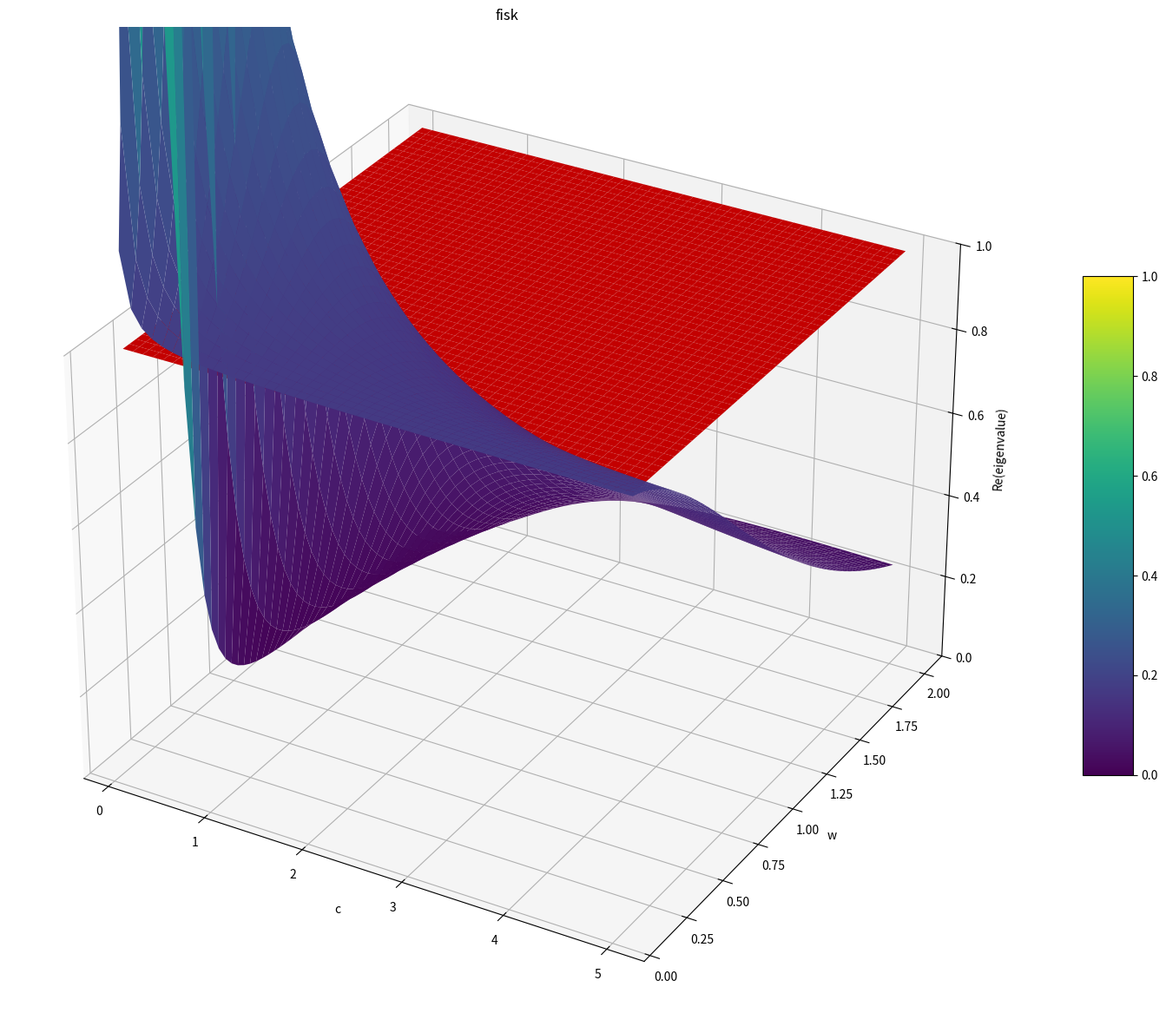

Source code (Python):
#%%
import sympy as sp
import numpy as np
import matplotlib.pyplot as plt

b = sp.Symbol("b",positive=True)
c = sp.Symbol("c",positive=True)
T = sp.Symbol("T",positive=True)
w = sp.Symbol("w",positive=True)

Av = sp.Abs((-sp.I *c +w*(-T*c+b))/(b*w-sp.I*c+sp.I*w**2))



f = sp.lambdify((c,w),(Av**2).subs({b:c*T}).subs({T:1}))
# f = sp.lambdify((c,w),(c**2/(c**2*w**2 + (w**2-c)*(w**2-c))))


N = 50
min_val, max_val =  1e-1,5
_a_s = np.linspace(min_val,max_val,N)
_b_s = np.linspace(min_val,2,N)

aa_s,bb_s = np.meshgrid(_a_s,_b_s)

a_s = aa_s.ravel()
b_s = bb_s.ravel()

bot = np.zeros_like(a_s)



A = f(1,2)

#%%

posses = np.zeros((N,N))

for i,ai in enumerate(_a_s):
    for j,bi in enumerate(_b_s):
        poss = f(ai,bi)
        posses[i,j] = poss
        
#%%

sum(sum(posses < 1)), sum(sum(posses > 1))

#%%



# Plotting setup
fig, ax = plt.subplots(1, 1, subplot_kw={"projection": "3d"}, figsize=(18, 12))

# 3D surface plot
surf = ax.plot_surface(aa_s, bb_s, posses.T, cmap='viridis', edgecolor='none')
surf = ax.plot_surface(aa_s, bb_s, np.ones_like(bb_s), color="red")
ax.set_title(f"fisk")
ax.set_xlabel("c")
ax.set_ylabel("w")
ax.set_zlabel("Re(eigenvalue)")
ax.set_zlim([0,1])
fig.colorbar(surf, ax=ax, shrink=0.5, aspect=10)

plt.tight_layout()
plt.show()
# %%
